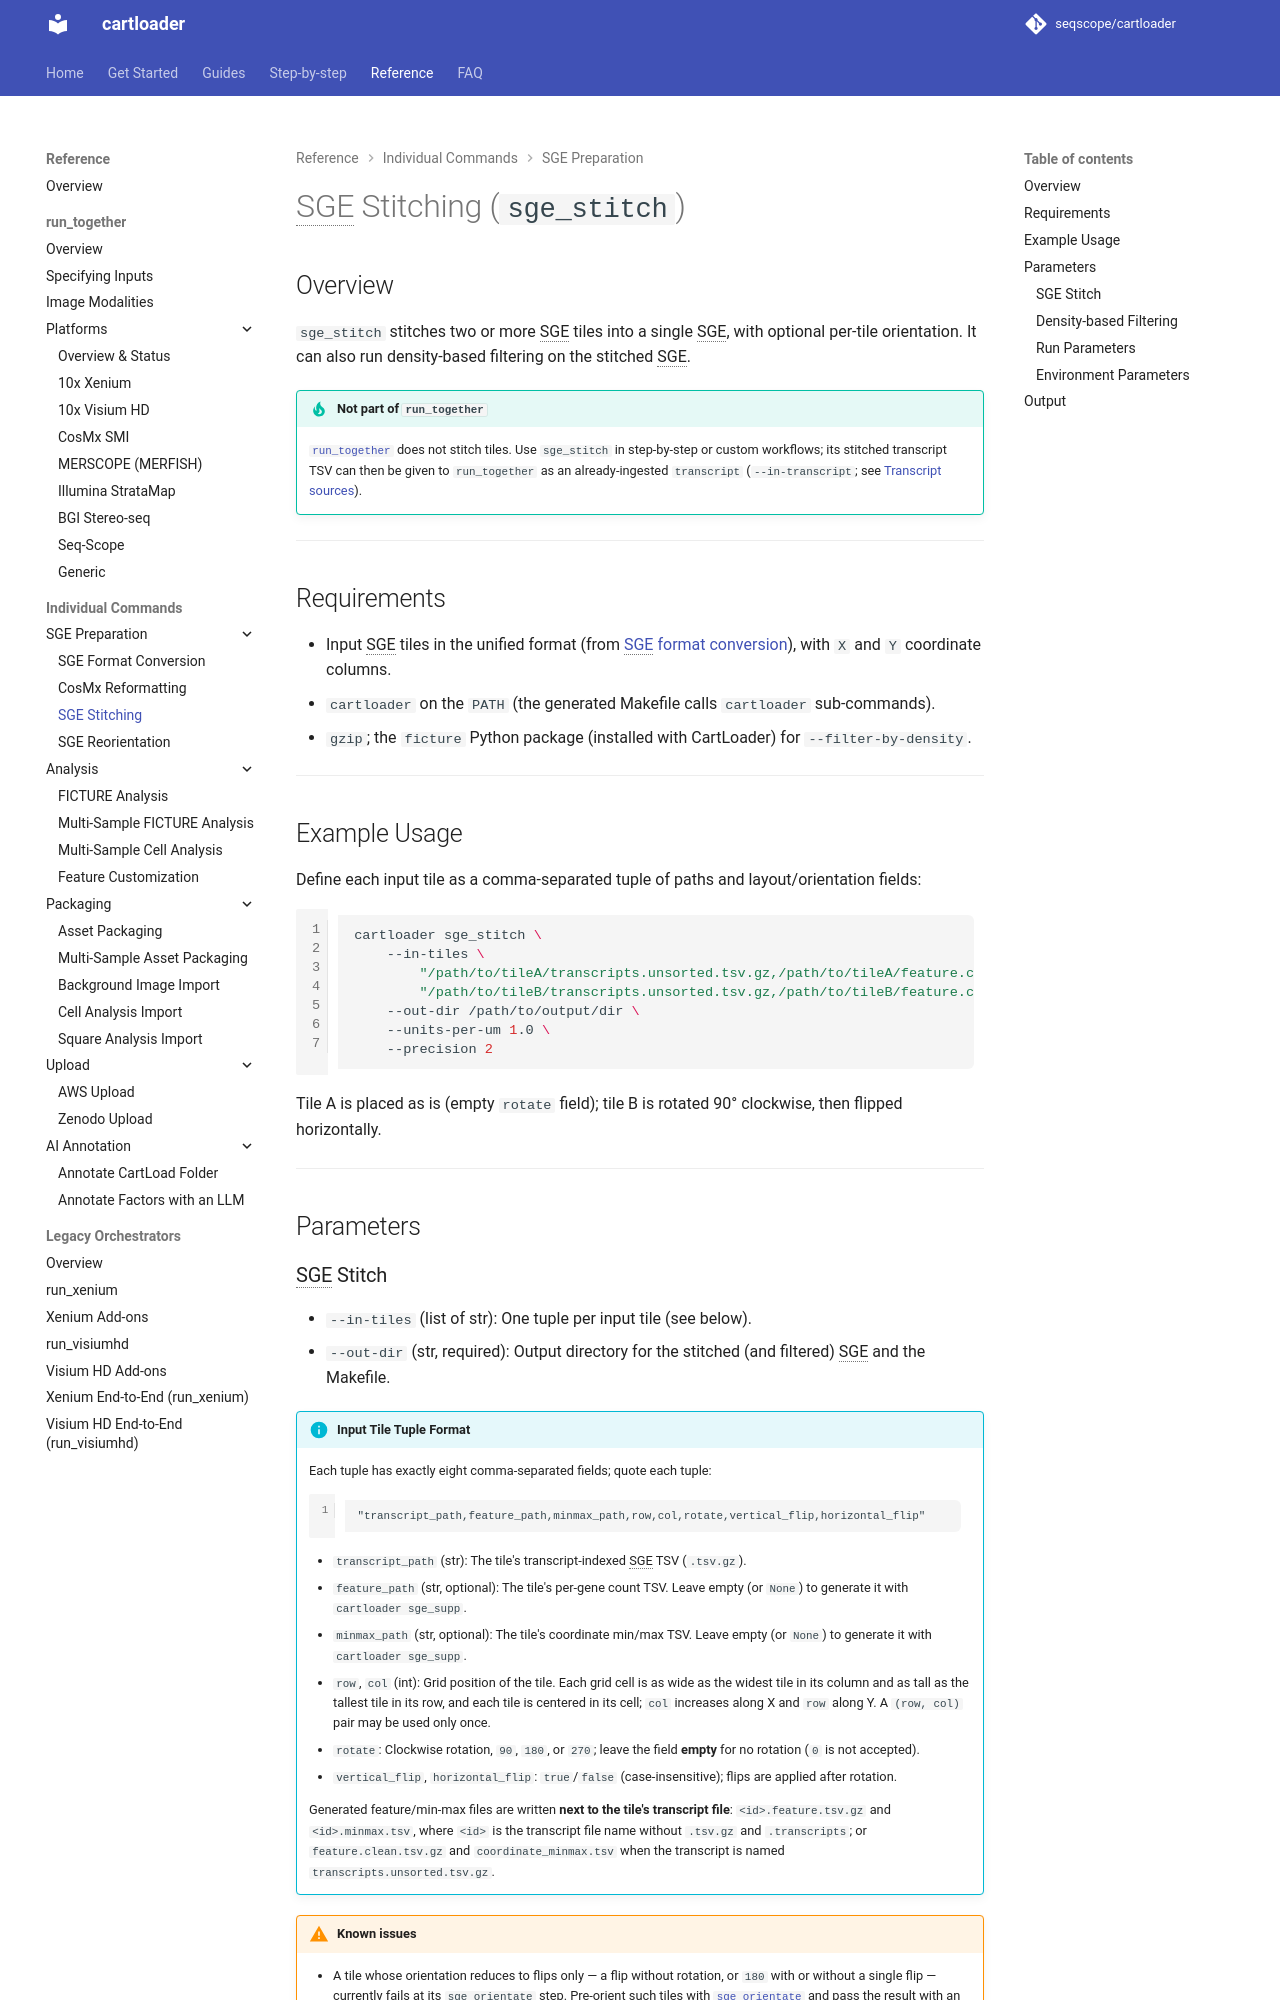

repository: seqscope/cartloader · page: reference/sge_stitch/index.html · generator: mkdocs

# SGE Stitching (`sge_stitch`)

## Overview

`sge_stitch` stitches two or more SGE datasets into a single SGE, with optional per-tile orientation.
It can also run density-based filtering and quick visualization.

---
## Requirements

- Input SGEs in the unified format (from [SGE format conversion](./sge_convert.md))
- Pre-installed tools: `gzip`, `spatula`, `gdal_translate`, `gdalwarp`

---
## Example Usage

Define each input tile as a CSV of paths and tile metadata:

```bash
cartloader sge_stitch \
--in-tiles \
    "/path/to/tileA/transcripts.unsorted.tsv.gz,/path/to/tileA/feature.clean.tsv.gz,/path/to/tileA/coordinate_minmax.tsv,0,0,0,false,false" \
    "/path/to/tileB/transcripts.unsorted.tsv.gz,/path/to/tileB/feature.clean.tsv.gz,/path/to/tileB/coordinate_minmax.tsv,0,1,90,false,true" \
--out-dir /path/to/output/dir \
--units-per-um 1.0 \
--precision 2
```

---
## Parameters
